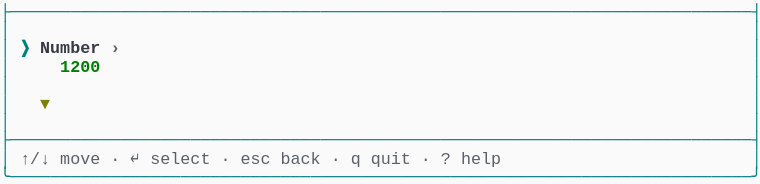
t = 0.00 s
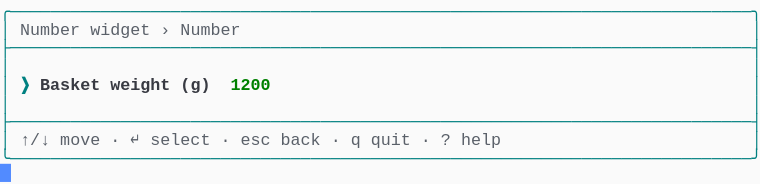
t = 1.58 s
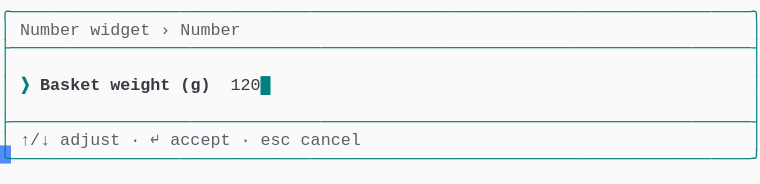
t = 3.40 s
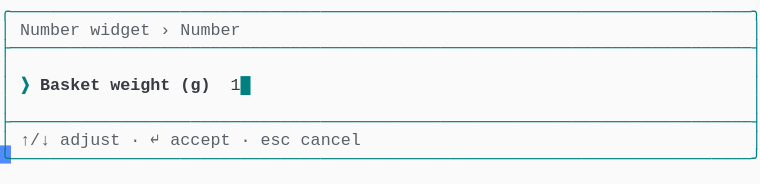
t = 5.03 s
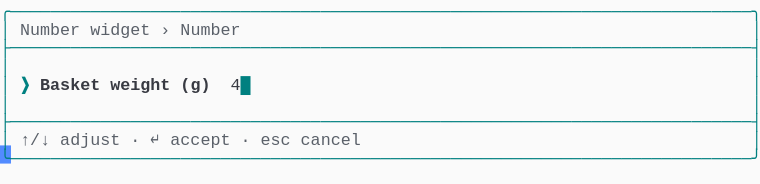
t = 6.65 s
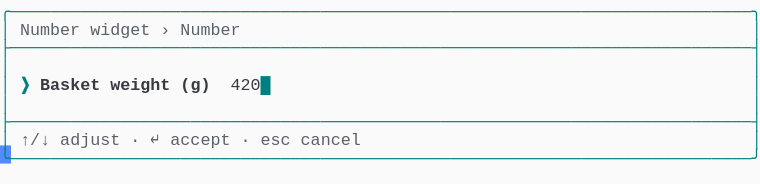
t = 8.29 s

The animated SVG that drew these frames (rendered in a browser with its animation timeline set to each time). Animation: 1 CSS @keyframes rule; frames cover the first 8.29 s, repeats indefinitely.

<svg xmlns="http://www.w3.org/2000/svg" xmlns:xlink="http://www.w3.org/1999/xlink" width="760" height="183.70000000000002"><rect width="760" height="183.70000000000002" rx="0" ry="0" class="a"></rect><svg height="183.70000000000002" viewBox="0 0 76 18.37" width="760" xmlns="http://www.w3.org/2000/svg" xmlns:xlink="http://www.w3.org/1999/xlink"><style>.a{fill:rgb(250,250,250)}.b{font-family:Consolas,"Courier New",Courier,"Liberation Mono",monospace}.c{fill:rgb(0,128,128);white-space:pre}.d{fill:rgb(90,96,105);white-space:pre}.e{fill:rgb(0,128,128);font-weight:bold;white-space:pre}.f{fill:rgb(56,58,66);font-weight:bold;white-space:pre}.g{fill:rgb(56,58,66);white-space:pre}.h{fill:transparent}.i{fill:rgb(82,139,255)}.k{animation-duration:11.438s;animation-iteration-count:infinite;animation-name:j;animation-timing-function:steps(1,end)}.l{fill:rgb(90,96,105);font-weight:bold;white-space:pre}.m{fill:rgb(0,128,0);font-weight:bold;white-space:pre}.n{fill:rgb(128,128,0);font-weight:bold;white-space:pre}@keyframes j{0%{transform:translateX(-0px)}0%{transform:translateX(-76px)}12%{transform:translateX(-152px)}19.1%{transform:translateX(-228px)}26.2%{transform:translateX(-304px)}33.3%{transform:translateX(-380px)}40.4%{transform:translateX(-456px)}47.5%{transform:translateX(-532px)}54.6%{transform:translateX(-608px)}61.7%{transform:translateX(-684px)}68.9%{transform:translateX(-760px)}76%{transform:translateX(-836px)}100%{transform:translateX(-912px)}}</style><g font-family="Consolas, &quot;Courier New&quot;, Courier, &quot;Liberation Mono&quot;, monospace" font-size="1.67" class="b"><defs><symbol id="1"><text x="0" y="1.67" class="c" textLength="76.152" lengthAdjust="spacingAndGlyphs">├──────────────────────────────────────────────────────────────────────────┤</text></symbol><symbol id="2"><text x="0" y="1.67" class="c" textLength="1.002" lengthAdjust="spacingAndGlyphs">│</text><text x="75.14999999999999" y="1.67" class="c" textLength="1.002" lengthAdjust="spacingAndGlyphs">│</text></symbol><symbol id="3"><text x="0" y="1.67" class="c" textLength="1.002" lengthAdjust="spacingAndGlyphs">│</text><text x="2.004" y="1.67" class="d" textLength="3.006" lengthAdjust="spacingAndGlyphs">↑/↓</text><text x="6.012" y="1.67" class="d" textLength="4.008" lengthAdjust="spacingAndGlyphs">move</text><text x="11.021999999999998" y="1.67" class="d" textLength="1.002" lengthAdjust="spacingAndGlyphs">·</text><text x="13.026" y="1.67" class="d" textLength="1.002" lengthAdjust="spacingAndGlyphs">↵</text><text x="15.029999999999998" y="1.67" class="d" textLength="6.012" lengthAdjust="spacingAndGlyphs">select</text><text x="22.043999999999997" y="1.67" class="d" textLength="1.002" lengthAdjust="spacingAndGlyphs">·</text><text x="24.048" y="1.67" class="d" textLength="3.006" lengthAdjust="spacingAndGlyphs">esc</text><text x="28.055999999999997" y="1.67" class="d" textLength="4.008" lengthAdjust="spacingAndGlyphs">back</text><text x="33.065999999999995" y="1.67" class="d" textLength="1.002" lengthAdjust="spacingAndGlyphs">·</text><text x="35.06999999999999" y="1.67" class="d" textLength="1.002" lengthAdjust="spacingAndGlyphs">q</text><text x="37.074" y="1.67" class="d" textLength="4.008" lengthAdjust="spacingAndGlyphs">quit</text><text x="42.083999999999996" y="1.67" class="d" textLength="1.002" lengthAdjust="spacingAndGlyphs">·</text><text x="44.087999999999994" y="1.67" class="d" textLength="1.002" lengthAdjust="spacingAndGlyphs">?</text><text x="46.09199999999999" y="1.67" class="d" textLength="4.008" lengthAdjust="spacingAndGlyphs">help</text><text x="75.14999999999999" y="1.67" class="c" textLength="1.002" lengthAdjust="spacingAndGlyphs">│</text></symbol><symbol id="4"><text x="0" y="1.67" class="c" textLength="76.152" lengthAdjust="spacingAndGlyphs">╰──────────────────────────────────────────────────────────────────────────╯</text></symbol><symbol id="5"><text x="0" y="1.67" class="c" textLength="76.152" lengthAdjust="spacingAndGlyphs">╭──────────────────────────────────────────────────────────────────────────╮</text></symbol><symbol id="6"><text x="0" y="1.67" class="c" textLength="1.002" lengthAdjust="spacingAndGlyphs">│</text><text x="2.004" y="1.67" class="d" textLength="6.012" lengthAdjust="spacingAndGlyphs">Number</text><text x="9.017999999999999" y="1.67" class="d" textLength="6.012" lengthAdjust="spacingAndGlyphs">widget</text><text x="16.032" y="1.67" class="d" textLength="1.002" lengthAdjust="spacingAndGlyphs">›</text><text x="18.035999999999998" y="1.67" class="d" textLength="6.012" lengthAdjust="spacingAndGlyphs">Number</text><text x="75.14999999999999" y="1.67" class="c" textLength="1.002" lengthAdjust="spacingAndGlyphs">│</text></symbol><symbol id="7"><text x="0" y="1.67" class="c" textLength="1.002" lengthAdjust="spacingAndGlyphs">│</text><text x="2.004" y="1.67" class="d" textLength="3.006" lengthAdjust="spacingAndGlyphs">↑/↓</text><text x="6.012" y="1.67" class="d" textLength="6.012" lengthAdjust="spacingAndGlyphs">adjust</text><text x="13.026" y="1.67" class="d" textLength="1.002" lengthAdjust="spacingAndGlyphs">·</text><text x="15.029999999999998" y="1.67" class="d" textLength="1.002" lengthAdjust="spacingAndGlyphs">↵</text><text x="17.034" y="1.67" class="d" textLength="6.012" lengthAdjust="spacingAndGlyphs">accept</text><text x="24.048" y="1.67" class="d" textLength="1.002" lengthAdjust="spacingAndGlyphs">·</text><text x="26.052" y="1.67" class="d" textLength="3.006" lengthAdjust="spacingAndGlyphs">esc</text><text x="30.059999999999995" y="1.67" class="d" textLength="6.012" lengthAdjust="spacingAndGlyphs">cancel</text><text x="75.14999999999999" y="1.67" class="c" textLength="1.002" lengthAdjust="spacingAndGlyphs">│</text></symbol><symbol id="8"><text x="0" y="1.67" class="c" textLength="1.002" lengthAdjust="spacingAndGlyphs">│</text><text x="2.004" y="1.67" class="e" textLength="1.002" lengthAdjust="spacingAndGlyphs">❯</text><text x="4.008" y="1.67" class="f" textLength="6.012" lengthAdjust="spacingAndGlyphs">Basket</text><text x="11.021999999999998" y="1.67" class="f" textLength="6.012" lengthAdjust="spacingAndGlyphs">weight</text><text x="18.035999999999998" y="1.67" class="f" textLength="3.006" lengthAdjust="spacingAndGlyphs">(g)</text><text x="23.045999999999996" y="1.67" class="g" textLength="4.008" lengthAdjust="spacingAndGlyphs">4200</text><text x="27.054" y="1.67" class="e" textLength="1.002" lengthAdjust="spacingAndGlyphs">█</text><text x="75.14999999999999" y="1.67" class="c" textLength="1.002" lengthAdjust="spacingAndGlyphs">│</text></symbol><symbol id="a"><rect height="10" width="76" x="0" y="0" class="h"></rect></symbol><symbol id="b"><rect height="1.837" width="1.1022" class="i"></rect></symbol></defs><rect height="18.37" width="76" class="a"></rect><g class="k"><svg x="0" y="0" width="988"><svg x="0"><use xlink:href="#a"></use><use xlink:href="#b" x="-0.0040000000000000036" y="0"></use></svg><svg x="76"><use xlink:href="#a"></use><use xlink:href="#b" x="75.996" y="16.358"></use><use xlink:href="#1" y="0"></use><use xlink:href="#2" y="1.837"></use><text x="0" y="5.343999999999999" class="c" textLength="1.002" lengthAdjust="spacingAndGlyphs">│</text><text x="2.004" y="5.343999999999999" class="e" textLength="1.002" lengthAdjust="spacingAndGlyphs">❯</text><text x="4.008" y="5.343999999999999" class="f" textLength="6.012" lengthAdjust="spacingAndGlyphs">Number</text><text x="11.021999999999998" y="5.343999999999999" class="l" textLength="1.002" lengthAdjust="spacingAndGlyphs">›</text><text x="75.14999999999999" y="5.343999999999999" class="c" textLength="1.002" lengthAdjust="spacingAndGlyphs">│</text><text x="0" y="7.181" class="c" textLength="1.002" lengthAdjust="spacingAndGlyphs">│</text><text x="6.012" y="7.181" class="m" textLength="4.008" lengthAdjust="spacingAndGlyphs">1200</text><text x="75.14999999999999" y="7.181" class="c" textLength="1.002" lengthAdjust="spacingAndGlyphs">│</text><use xlink:href="#2" y="7.348"></use><text x="0" y="10.855" class="c" textLength="1.002" lengthAdjust="spacingAndGlyphs">│</text><text x="4.008" y="10.855" class="n" textLength="1.002" lengthAdjust="spacingAndGlyphs">▼</text><text x="75.14999999999999" y="10.855" class="c" textLength="1.002" lengthAdjust="spacingAndGlyphs">│</text><use xlink:href="#2" y="11.022"></use><use xlink:href="#1" y="12.859"></use><use xlink:href="#3" y="14.696"></use><use xlink:href="#4" y="16.533"></use></svg><svg x="152"><use xlink:href="#a"></use><use xlink:href="#b" x="75.996" y="14.520999999999999"></use><use xlink:href="#5" y="0"></use><use xlink:href="#6" y="1.837"></use><use xlink:href="#1" y="3.674"></use><use xlink:href="#2" y="5.511"></use><text x="0" y="9.018" class="c" textLength="1.002" lengthAdjust="spacingAndGlyphs">│</text><text x="2.004" y="9.018" class="e" textLength="1.002" lengthAdjust="spacingAndGlyphs">❯</text><text x="4.008" y="9.018" class="f" textLength="6.012" lengthAdjust="spacingAndGlyphs">Basket</text><text x="11.021999999999998" y="9.018" class="f" textLength="6.012" lengthAdjust="spacingAndGlyphs">weight</text><text x="18.035999999999998" y="9.018" class="f" textLength="3.006" lengthAdjust="spacingAndGlyphs">(g)</text><text x="23.045999999999996" y="9.018" class="m" textLength="4.008" lengthAdjust="spacingAndGlyphs">1200</text><text x="75.14999999999999" y="9.018" class="c" textLength="1.002" lengthAdjust="spacingAndGlyphs">│</text><use xlink:href="#2" y="9.185"></use><use xlink:href="#1" y="11.022"></use><use xlink:href="#3" y="12.859"></use><use xlink:href="#4" y="14.696"></use></svg><svg x="228"><use xlink:href="#a"></use><use xlink:href="#b" x="75.996" y="14.520999999999999"></use><use xlink:href="#5" y="0"></use><use xlink:href="#6" y="1.837"></use><use xlink:href="#1" y="3.674"></use><use xlink:href="#2" y="5.511"></use><text x="0" y="9.018" class="c" textLength="1.002" lengthAdjust="spacingAndGlyphs">│</text><text x="2.004" y="9.018" class="e" textLength="1.002" lengthAdjust="spacingAndGlyphs">❯</text><text x="4.008" y="9.018" class="f" textLength="6.012" lengthAdjust="spacingAndGlyphs">Basket</text><text x="11.021999999999998" y="9.018" class="f" textLength="6.012" lengthAdjust="spacingAndGlyphs">weight</text><text x="18.035999999999998" y="9.018" class="f" textLength="3.006" lengthAdjust="spacingAndGlyphs">(g)</text><text x="23.045999999999996" y="9.018" class="g" textLength="4.008" lengthAdjust="spacingAndGlyphs">1200</text><text x="27.054" y="9.018" class="e" textLength="1.002" lengthAdjust="spacingAndGlyphs">█</text><text x="75.14999999999999" y="9.018" class="c" textLength="1.002" lengthAdjust="spacingAndGlyphs">│</text><use xlink:href="#2" y="9.185"></use><use xlink:href="#1" y="11.022"></use><use xlink:href="#7" y="12.859"></use><use xlink:href="#4" y="14.696"></use></svg><svg x="304"><use xlink:href="#a"></use><use xlink:href="#b" x="75.996" y="14.520999999999999"></use><use xlink:href="#5" y="0"></use><use xlink:href="#6" y="1.837"></use><use xlink:href="#1" y="3.674"></use><use xlink:href="#2" y="5.511"></use><text x="0" y="9.018" class="c" textLength="1.002" lengthAdjust="spacingAndGlyphs">│</text><text x="2.004" y="9.018" class="e" textLength="1.002" lengthAdjust="spacingAndGlyphs">❯</text><text x="4.008" y="9.018" class="f" textLength="6.012" lengthAdjust="spacingAndGlyphs">Basket</text><text x="11.021999999999998" y="9.018" class="f" textLength="6.012" lengthAdjust="spacingAndGlyphs">weight</text><text x="18.035999999999998" y="9.018" class="f" textLength="3.006" lengthAdjust="spacingAndGlyphs">(g)</text><text x="23.045999999999996" y="9.018" class="g" textLength="3.006" lengthAdjust="spacingAndGlyphs">120</text><text x="26.052" y="9.018" class="e" textLength="1.002" lengthAdjust="spacingAndGlyphs">█</text><text x="75.14999999999999" y="9.018" class="c" textLength="1.002" lengthAdjust="spacingAndGlyphs">│</text><use xlink:href="#2" y="9.185"></use><use xlink:href="#1" y="11.022"></use><use xlink:href="#7" y="12.859"></use><use xlink:href="#4" y="14.696"></use></svg><svg x="380"><use xlink:href="#a"></use><use xlink:href="#b" x="75.996" y="14.520999999999999"></use><use xlink:href="#5" y="0"></use><use xlink:href="#6" y="1.837"></use><use xlink:href="#1" y="3.674"></use><use xlink:href="#2" y="5.511"></use><text x="0" y="9.018" class="c" textLength="1.002" lengthAdjust="spacingAndGlyphs">│</text><text x="2.004" y="9.018" class="e" textLength="1.002" lengthAdjust="spacingAndGlyphs">❯</text><text x="4.008" y="9.018" class="f" textLength="6.012" lengthAdjust="spacingAndGlyphs">Basket</text><text x="11.021999999999998" y="9.018" class="f" textLength="6.012" lengthAdjust="spacingAndGlyphs">weight</text><text x="18.035999999999998" y="9.018" class="f" textLength="3.006" lengthAdjust="spacingAndGlyphs">(g)</text><text x="23.045999999999996" y="9.018" class="g" textLength="2.004" lengthAdjust="spacingAndGlyphs">12</text><text x="25.05" y="9.018" class="e" textLength="1.002" lengthAdjust="spacingAndGlyphs">█</text><text x="75.14999999999999" y="9.018" class="c" textLength="1.002" lengthAdjust="spacingAndGlyphs">│</text><use xlink:href="#2" y="9.185"></use><use xlink:href="#1" y="11.022"></use><use xlink:href="#7" y="12.859"></use><use xlink:href="#4" y="14.696"></use></svg><svg x="456"><use xlink:href="#a"></use><use xlink:href="#b" x="75.996" y="14.520999999999999"></use><use xlink:href="#5" y="0"></use><use xlink:href="#6" y="1.837"></use><use xlink:href="#1" y="3.674"></use><use xlink:href="#2" y="5.511"></use><text x="0" y="9.018" class="c" textLength="1.002" lengthAdjust="spacingAndGlyphs">│</text><text x="2.004" y="9.018" class="e" textLength="1.002" lengthAdjust="spacingAndGlyphs">❯</text><text x="4.008" y="9.018" class="f" textLength="6.012" lengthAdjust="spacingAndGlyphs">Basket</text><text x="11.021999999999998" y="9.018" class="f" textLength="6.012" lengthAdjust="spacingAndGlyphs">weight</text><text x="18.035999999999998" y="9.018" class="f" textLength="3.006" lengthAdjust="spacingAndGlyphs">(g)</text><text x="23.045999999999996" y="9.018" class="g" textLength="1.002" lengthAdjust="spacingAndGlyphs">1</text><text x="24.048" y="9.018" class="e" textLength="1.002" lengthAdjust="spacingAndGlyphs">█</text><text x="75.14999999999999" y="9.018" class="c" textLength="1.002" lengthAdjust="spacingAndGlyphs">│</text><use xlink:href="#2" y="9.185"></use><use xlink:href="#1" y="11.022"></use><use xlink:href="#7" y="12.859"></use><use xlink:href="#4" y="14.696"></use></svg><svg x="532"><use xlink:href="#a"></use><use xlink:href="#b" x="75.996" y="14.520999999999999"></use><use xlink:href="#5" y="0"></use><use xlink:href="#6" y="1.837"></use><use xlink:href="#1" y="3.674"></use><use xlink:href="#2" y="5.511"></use><text x="0" y="9.018" class="c" textLength="1.002" lengthAdjust="spacingAndGlyphs">│</text><text x="2.004" y="9.018" class="e" textLength="1.002" lengthAdjust="spacingAndGlyphs">❯</text><text x="4.008" y="9.018" class="f" textLength="6.012" lengthAdjust="spacingAndGlyphs">Basket</text><text x="11.021999999999998" y="9.018" class="f" textLength="6.012" lengthAdjust="spacingAndGlyphs">weight</text><text x="18.035999999999998" y="9.018" class="f" textLength="3.006" lengthAdjust="spacingAndGlyphs">(g)</text><text x="23.045999999999996" y="9.018" class="e" textLength="1.002" lengthAdjust="spacingAndGlyphs">█</text><text x="75.14999999999999" y="9.018" class="c" textLength="1.002" lengthAdjust="spacingAndGlyphs">│</text><use xlink:href="#2" y="9.185"></use><use xlink:href="#1" y="11.022"></use><use xlink:href="#7" y="12.859"></use><use xlink:href="#4" y="14.696"></use></svg><svg x="608"><use xlink:href="#a"></use><use xlink:href="#b" x="75.996" y="14.520999999999999"></use><use xlink:href="#5" y="0"></use><use xlink:href="#6" y="1.837"></use><use xlink:href="#1" y="3.674"></use><use xlink:href="#2" y="5.511"></use><text x="0" y="9.018" class="c" textLength="1.002" lengthAdjust="spacingAndGlyphs">│</text><text x="2.004" y="9.018" class="e" textLength="1.002" lengthAdjust="spacingAndGlyphs">❯</text><text x="4.008" y="9.018" class="f" textLength="6.012" lengthAdjust="spacingAndGlyphs">Basket</text><text x="11.021999999999998" y="9.018" class="f" textLength="6.012" lengthAdjust="spacingAndGlyphs">weight</text><text x="18.035999999999998" y="9.018" class="f" textLength="3.006" lengthAdjust="spacingAndGlyphs">(g)</text><text x="23.045999999999996" y="9.018" class="g" textLength="1.002" lengthAdjust="spacingAndGlyphs">4</text><text x="24.048" y="9.018" class="e" textLength="1.002" lengthAdjust="spacingAndGlyphs">█</text><text x="75.14999999999999" y="9.018" class="c" textLength="1.002" lengthAdjust="spacingAndGlyphs">│</text><use xlink:href="#2" y="9.185"></use><use xlink:href="#1" y="11.022"></use><use xlink:href="#7" y="12.859"></use><use xlink:href="#4" y="14.696"></use></svg><svg x="684"><use xlink:href="#a"></use><use xlink:href="#b" x="75.996" y="14.520999999999999"></use><use xlink:href="#5" y="0"></use><use xlink:href="#6" y="1.837"></use><use xlink:href="#1" y="3.674"></use><use xlink:href="#2" y="5.511"></use><text x="0" y="9.018" class="c" textLength="1.002" lengthAdjust="spacingAndGlyphs">│</text><text x="2.004" y="9.018" class="e" textLength="1.002" lengthAdjust="spacingAndGlyphs">❯</text><text x="4.008" y="9.018" class="f" textLength="6.012" lengthAdjust="spacingAndGlyphs">Basket</text><text x="11.021999999999998" y="9.018" class="f" textLength="6.012" lengthAdjust="spacingAndGlyphs">weight</text><text x="18.035999999999998" y="9.018" class="f" textLength="3.006" lengthAdjust="spacingAndGlyphs">(g)</text><text x="23.045999999999996" y="9.018" class="g" textLength="2.004" lengthAdjust="spacingAndGlyphs">42</text><text x="25.05" y="9.018" class="e" textLength="1.002" lengthAdjust="spacingAndGlyphs">█</text><text x="75.14999999999999" y="9.018" class="c" textLength="1.002" lengthAdjust="spacingAndGlyphs">│</text><use xlink:href="#2" y="9.185"></use><use xlink:href="#1" y="11.022"></use><use xlink:href="#7" y="12.859"></use><use xlink:href="#4" y="14.696"></use></svg><svg x="760"><use xlink:href="#a"></use><use xlink:href="#b" x="75.996" y="14.520999999999999"></use><use xlink:href="#5" y="0"></use><use xlink:href="#6" y="1.837"></use><use xlink:href="#1" y="3.674"></use><use xlink:href="#2" y="5.511"></use><text x="0" y="9.018" class="c" textLength="1.002" lengthAdjust="spacingAndGlyphs">│</text><text x="2.004" y="9.018" class="e" textLength="1.002" lengthAdjust="spacingAndGlyphs">❯</text><text x="4.008" y="9.018" class="f" textLength="6.012" lengthAdjust="spacingAndGlyphs">Basket</text><text x="11.021999999999998" y="9.018" class="f" textLength="6.012" lengthAdjust="spacingAndGlyphs">weight</text><text x="18.035999999999998" y="9.018" class="f" textLength="3.006" lengthAdjust="spacingAndGlyphs">(g)</text><text x="23.045999999999996" y="9.018" class="g" textLength="3.006" lengthAdjust="spacingAndGlyphs">420</text><text x="26.052" y="9.018" class="e" textLength="1.002" lengthAdjust="spacingAndGlyphs">█</text><text x="75.14999999999999" y="9.018" class="c" textLength="1.002" lengthAdjust="spacingAndGlyphs">│</text><use xlink:href="#2" y="9.185"></use><use xlink:href="#1" y="11.022"></use><use xlink:href="#7" y="12.859"></use><use xlink:href="#4" y="14.696"></use></svg><svg x="836"><use xlink:href="#a"></use><use xlink:href="#b" x="75.996" y="14.520999999999999"></use><use xlink:href="#5" y="0"></use><use xlink:href="#6" y="1.837"></use><use xlink:href="#1" y="3.674"></use><use xlink:href="#2" y="5.511"></use><use xlink:href="#8" y="7.348"></use><use xlink:href="#2" y="9.185"></use><use xlink:href="#1" y="11.022"></use><use xlink:href="#7" y="12.859"></use><use xlink:href="#4" y="14.696"></use></svg><svg x="912"><use xlink:href="#a"></use><use xlink:href="#b" x="0.996" y="16.358"></use><use xlink:href="#5" y="0"></use><use xlink:href="#6" y="1.837"></use><use xlink:href="#1" y="3.674"></use><use xlink:href="#2" y="5.511"></use><use xlink:href="#8" y="7.348"></use><use xlink:href="#2" y="9.185"></use><use xlink:href="#1" y="11.022"></use><use xlink:href="#7" y="12.859"></use><use xlink:href="#4" y="14.696"></use></svg></svg></g></g></svg></svg>
